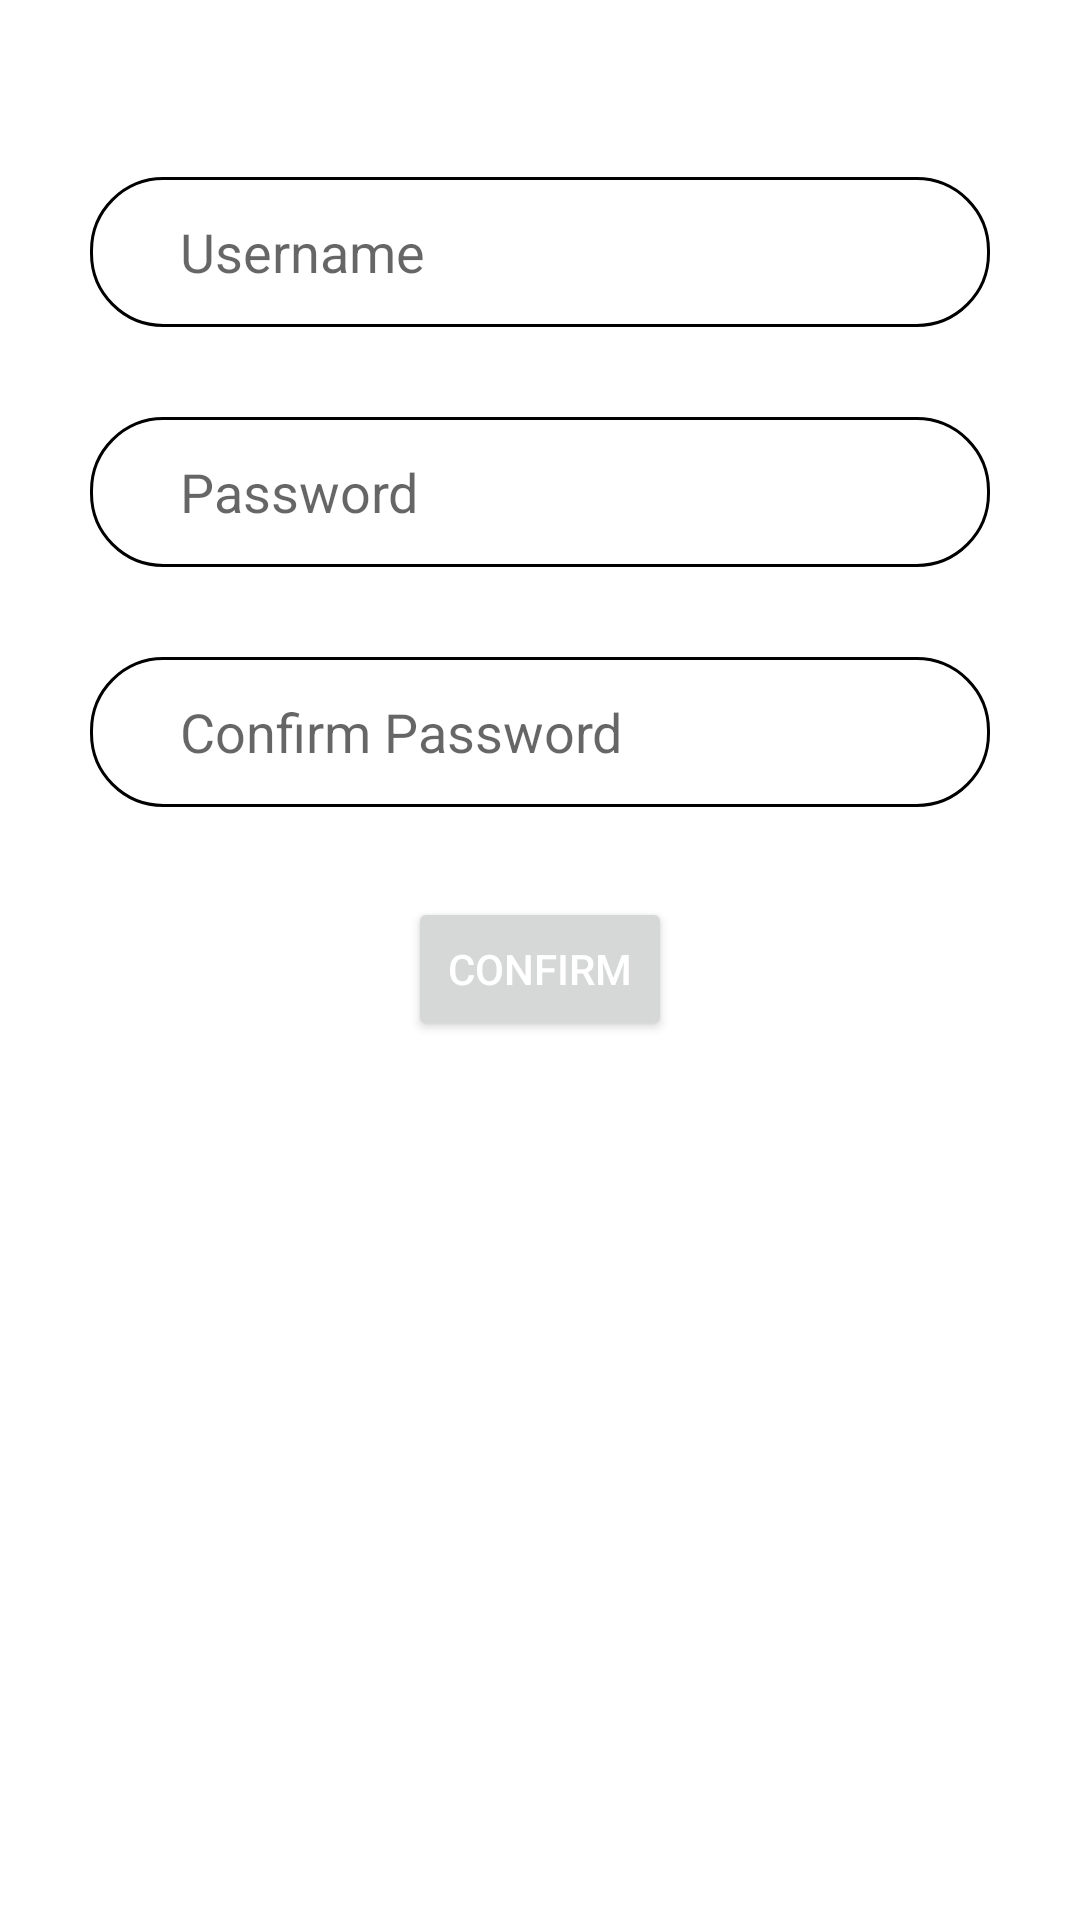

The Android layout XML behind this screen, and the referenced resources:
<!-- AndroidManifest.xml: application theme Theme.DiamondHotels -->
<!-- res/layout/fragment_signup.xml -->
<?xml version="1.0" encoding="utf-8"?>
<FrameLayout xmlns:android="http://schemas.android.com/apk/res/android"
    xmlns:tools="http://schemas.android.com/tools"
    android:layout_width="match_parent"
    android:layout_height="match_parent"
    xmlns:app="http://schemas.android.com/apk/res-auto"
    tools:context=".signup">

    <androidx.constraintlayout.widget.ConstraintLayout
        android:layout_width="match_parent"
        android:layout_height="match_parent">

        <EditText
            android:id="@+id/edt3"
            android:layout_width="300dp"
            android:layout_height="50dp"
            android:background="@drawable/draw_rect"
            android:hint="Username"
            android:paddingLeft="30dp"
            app:layout_constraintBottom_toBottomOf="parent"
            app:layout_constraintEnd_toEndOf="parent"
            app:layout_constraintStart_toStartOf="parent"
            app:layout_constraintTop_toTopOf="parent"
            app:layout_constraintVertical_bias="0.1" />

        <EditText
            android:id="@+id/edt4"
            android:layout_width="300dp"
            android:layout_height="50dp"
            android:layout_marginTop="30dp"
            android:background="@drawable/draw_rect"
            android:hint="Password"
            android:paddingLeft="30dp"
            app:layout_constraintEnd_toEndOf="parent"
            app:layout_constraintStart_toStartOf="parent"
            app:layout_constraintTop_toBottomOf="@id/edt3" />

        <EditText
            android:id="@+id/edt5"
            android:layout_width="300dp"
            android:layout_height="50dp"
            android:layout_marginTop="30dp"
            android:background="@drawable/draw_rect"
            android:hint="Confirm Password"
            android:paddingLeft="30dp"
            app:layout_constraintEnd_toEndOf="parent"
            app:layout_constraintStart_toStartOf="parent"
            app:layout_constraintTop_toBottomOf="@id/edt4" />

        <Button
            android:id="@+id/btn11"
            android:layout_width="wrap_content"
            android:layout_height="wrap_content"
            android:text="Confirm"
            android:textColor="@color/white"
            app:layout_constraintStart_toStartOf="parent"
            app:layout_constraintEnd_toEndOf="parent"
            app:layout_constraintTop_toBottomOf="@id/edt5"
            android:layout_marginTop="30dp" />

    </androidx.constraintlayout.widget.ConstraintLayout>

</FrameLayout>
<!-- resources referenced by this layout -->
<resources>
  <!-- drawable draw_rect (drawable) -->
  <?xml version="1.0" encoding="utf-8"?>
  <shape android:shape="rectangle" xmlns:android="http://schemas.android.com/apk/res/android">
      <stroke android:color="@color/black"
          android:width="1dp"/>
      <corners
          android:bottomLeftRadius="24dp"
          android:bottomRightRadius="24dp"
          android:topRightRadius="24dp"
          android:topLeftRadius="24dp"/>
  
  </shape>
  <style name="Theme.DiamondHotels" parent="Theme.MaterialComponents.Light.NoActionBar">
          
          <item name="colorPrimary">@color/black</item>
          <item name="colorPrimaryVariant">@color/purple_700</item>
          <item name="colorOnPrimary">@color/white</item>
          
          <item name="colorSecondary">@color/teal_200</item>
          <item name="colorSecondaryVariant">@color/teal_700</item>
          <item name="colorOnSecondary">@color/black</item>
          
          <item name="android:statusBarColor" tools:targetApi="l">@color/black</item>
          
      </style>
  <!-- not gathered from this repository: default colours our renderer supplied (Android Studio template values) -->
  <color name="purple_700">#FF3700B3</color>
  <color name="teal_200">#FF03DAC5</color>
  <color name="teal_700">#FF018786</color>
  <color name="black">#FF000000</color>
  <color name="white">#FFFFFFFF</color>
</resources>
